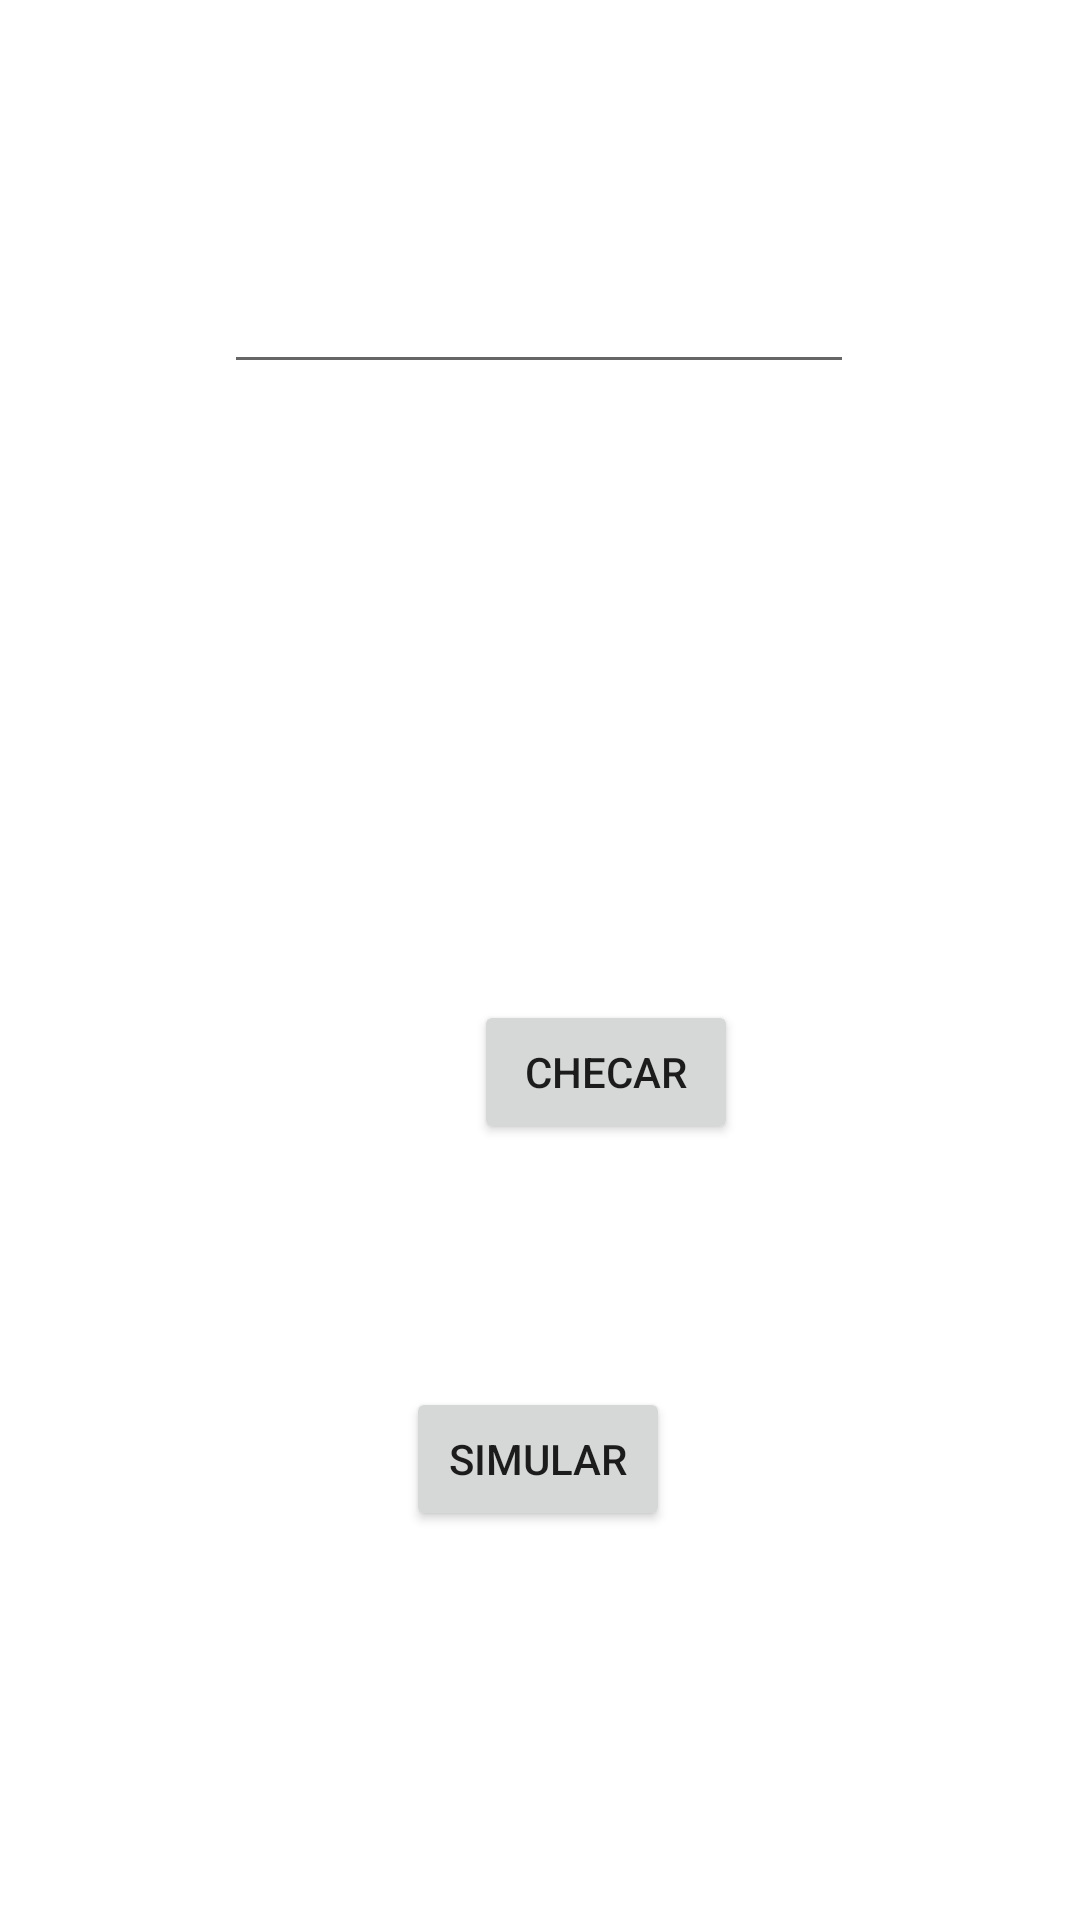

Reconstruct the res/layout file that produces this screen, plus the resources it refers to.
<!-- AndroidManifest.xml: application theme Theme.EletronicApp -->
<!-- res/layout/fragment_netlist_digital.xml -->
<?xml version="1.0" encoding="utf-8"?>
<FrameLayout xmlns:android="http://schemas.android.com/apk/res/android"
    xmlns:app="http://schemas.android.com/apk/res-auto"
    xmlns:tools="http://schemas.android.com/tools"
    android:layout_width="match_parent"
    android:layout_height="match_parent"
    tools:context=".NetlistDigitalFragment">

    <androidx.constraintlayout.widget.ConstraintLayout
        android:layout_width="match_parent"
        android:layout_height="match_parent">

        <Button
            android:id="@+id/botaoExtrair"
            android:layout_width="wrap_content"
            android:layout_height="wrap_content"
            android:layout_marginStart="158dp"
            android:layout_marginTop="277dp"
            android:layout_marginEnd="79dp"
            android:text="@string/checar"
            app:layout_constraintBottom_toBottomOf="parent"
            app:layout_constraintEnd_toEndOf="parent"
            app:layout_constraintHorizontal_bias="0.0"
            app:layout_constraintStart_toStartOf="parent"
            app:layout_constraintTop_toTopOf="parent"
            app:layout_constraintVertical_bias="0.179" />

        <EditText
            android:id="@+id/netlistDigital"
            android:layout_width="wrap_content"
            android:layout_height="wrap_content"
            android:ems="10"
            android:gravity="start|top"
            android:inputType="textMultiLine"
            android:minHeight="48dp"
            android:maxLines="@integer/maximoLinhas"
            app:layout_constraintBottom_toBottomOf="parent"
            app:layout_constraintEnd_toEndOf="parent"
            app:layout_constraintHorizontal_bias="0.497"
            app:layout_constraintStart_toStartOf="parent"
            app:layout_constraintTop_toTopOf="parent"
            app:layout_constraintVertical_bias="0.135" />

        <Button
            android:id="@+id/botaoSimular"
            android:layout_width="wrap_content"
            android:layout_height="wrap_content"
            android:text="@string/simular"
            app:layout_constraintBottom_toBottomOf="parent"
            app:layout_constraintEnd_toEndOf="parent"
            app:layout_constraintHorizontal_bias="0.498"
            app:layout_constraintStart_toStartOf="parent"
            app:layout_constraintTop_toTopOf="parent"
            app:layout_constraintVertical_bias="0.781" />

    </androidx.constraintlayout.widget.ConstraintLayout>
</FrameLayout>
<!-- resources referenced by this layout -->
<resources>
  <integer name="maximoLinhas">16</integer>
  <string name="checar">Checar</string>
  <string name="simular">Simular</string>
  <style name="Theme.EletronicApp" parent="Theme.MaterialComponents.DayNight.DarkActionBar">
          
          <item name="colorPrimary">@color/purple_500</item>
          <item name="colorPrimaryVariant">@color/purple_700</item>
          <item name="colorOnPrimary">@color/white</item>
          
          <item name="colorSecondary">@color/teal_200</item>
          <item name="colorSecondaryVariant">@color/teal_700</item>
          <item name="colorOnSecondary">@color/black</item>
          
          <item name="android:statusBarColor" tools:targetApi="l">?attr/colorPrimaryVariant</item>
          
      </style>
  <!-- not gathered from this repository: default colours our renderer supplied (Android Studio template values) -->
  <color name="purple_500">#FF6200EE</color>
  <color name="purple_700">#FF3700B3</color>
  <color name="teal_200">#FF03DAC5</color>
  <color name="teal_700">#FF018786</color>
  <color name="black">#FF000000</color>
  <color name="white">#FFFFFFFF</color>
</resources>
